Run: headless pygame with SDL's dummy video driver; simulated clock (each Clock.tick advances the game by its frame time, no real sleeping); random seed 0; keys injected as events and as key.get_pressed() state; mouse plan: one left click at the window centre at the start of phase 2, then a move to the lower-right quarter at the start of phase 3.
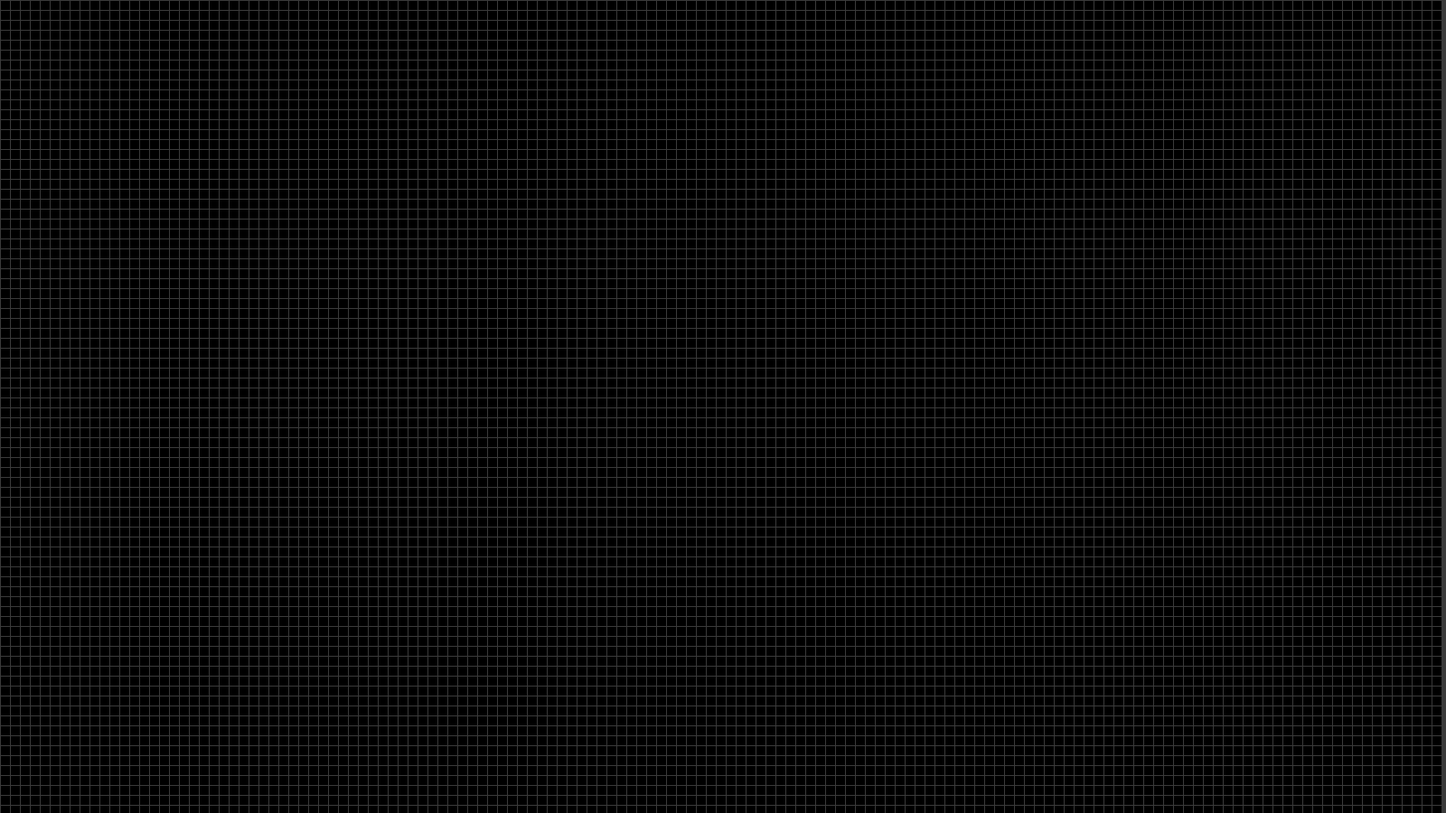
Frame 1 of 4 · flips 1–60 · no input
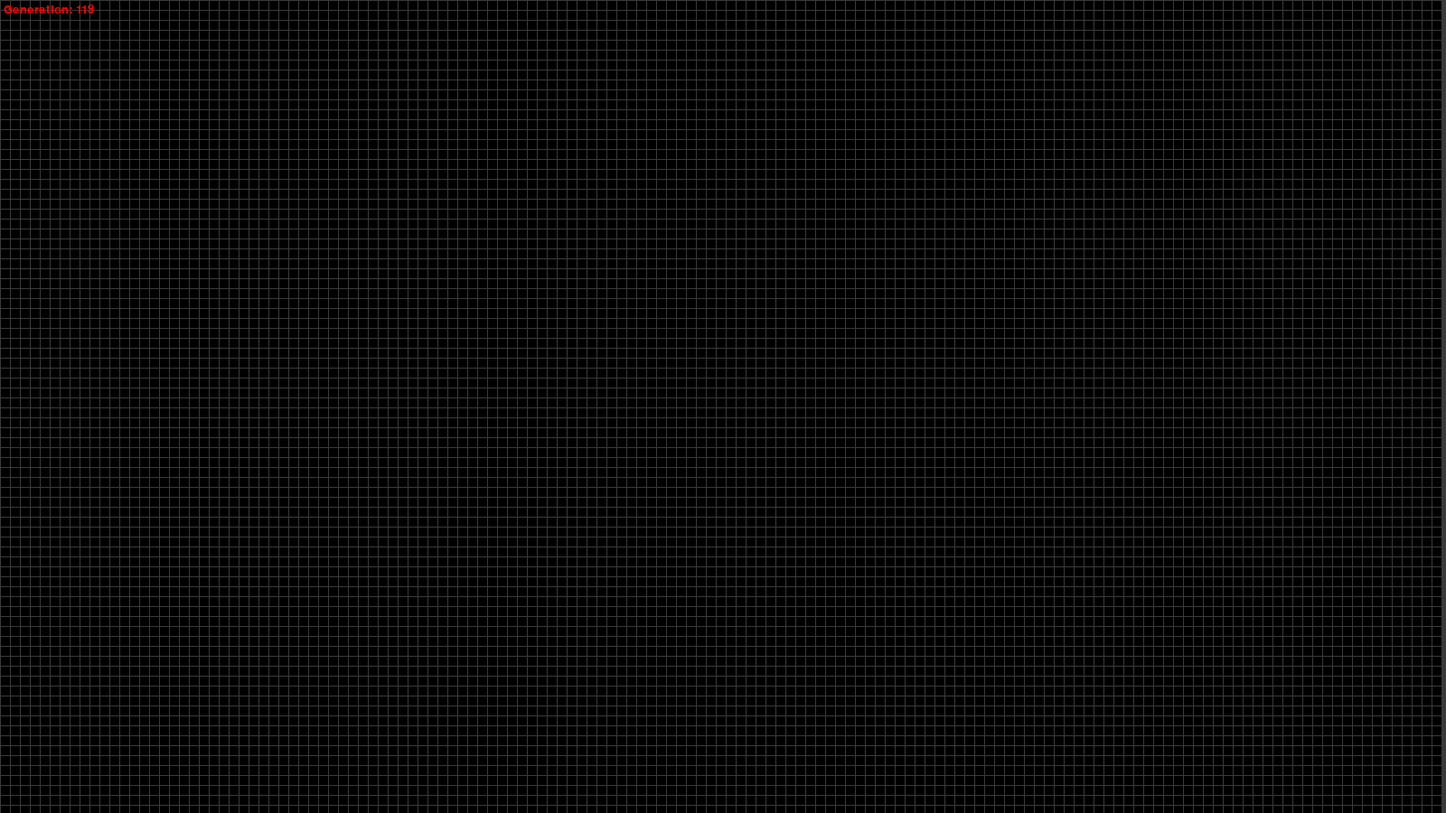
Frame 2 of 4 · flips 61–180 · clicked the window centre · tapped SPACE, RETURN · held RIGHT (→), D
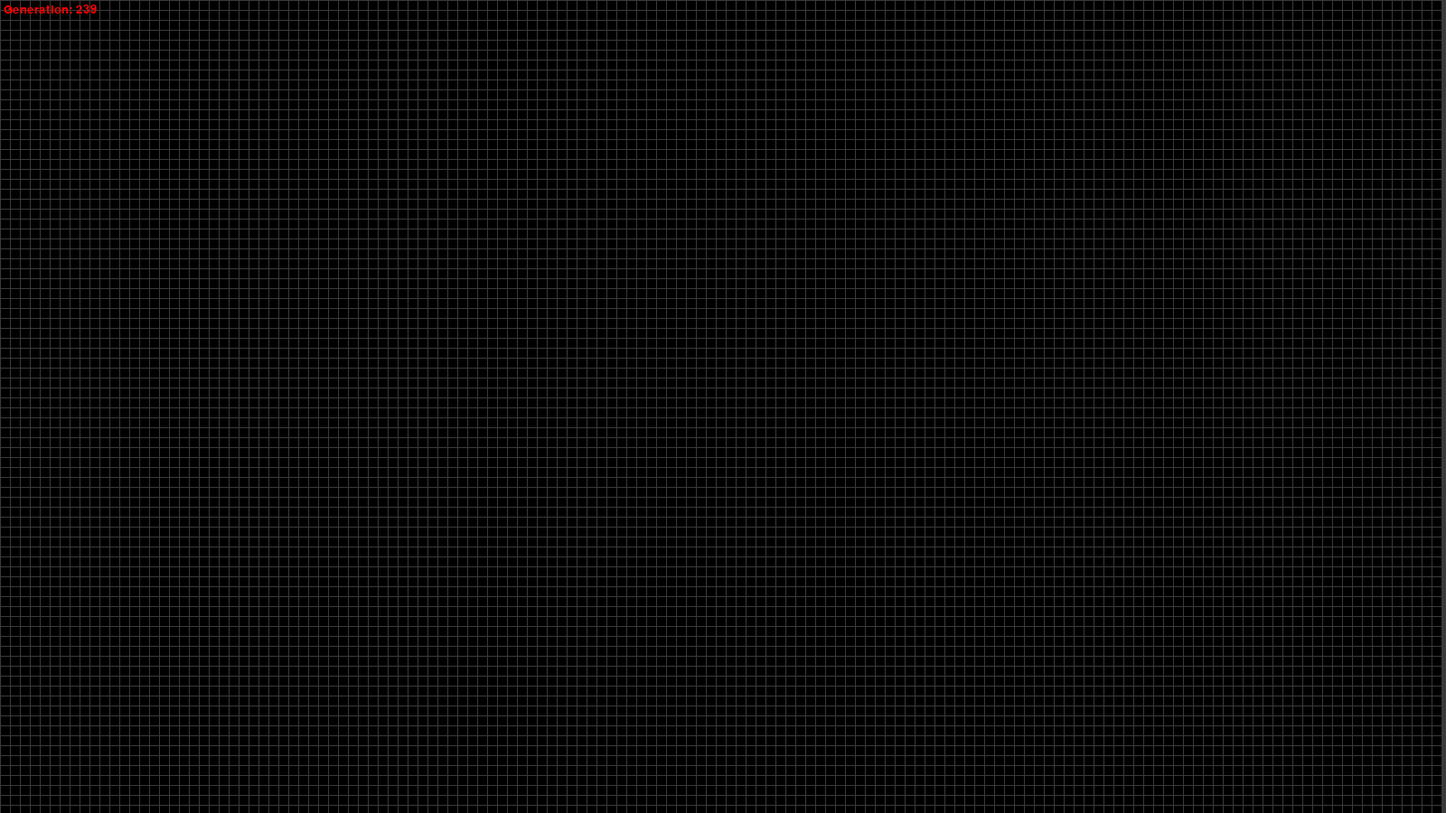
Frame 3 of 4 · flips 181–300 · moved the mouse to the lower-right quarter · held DOWN (↓), S
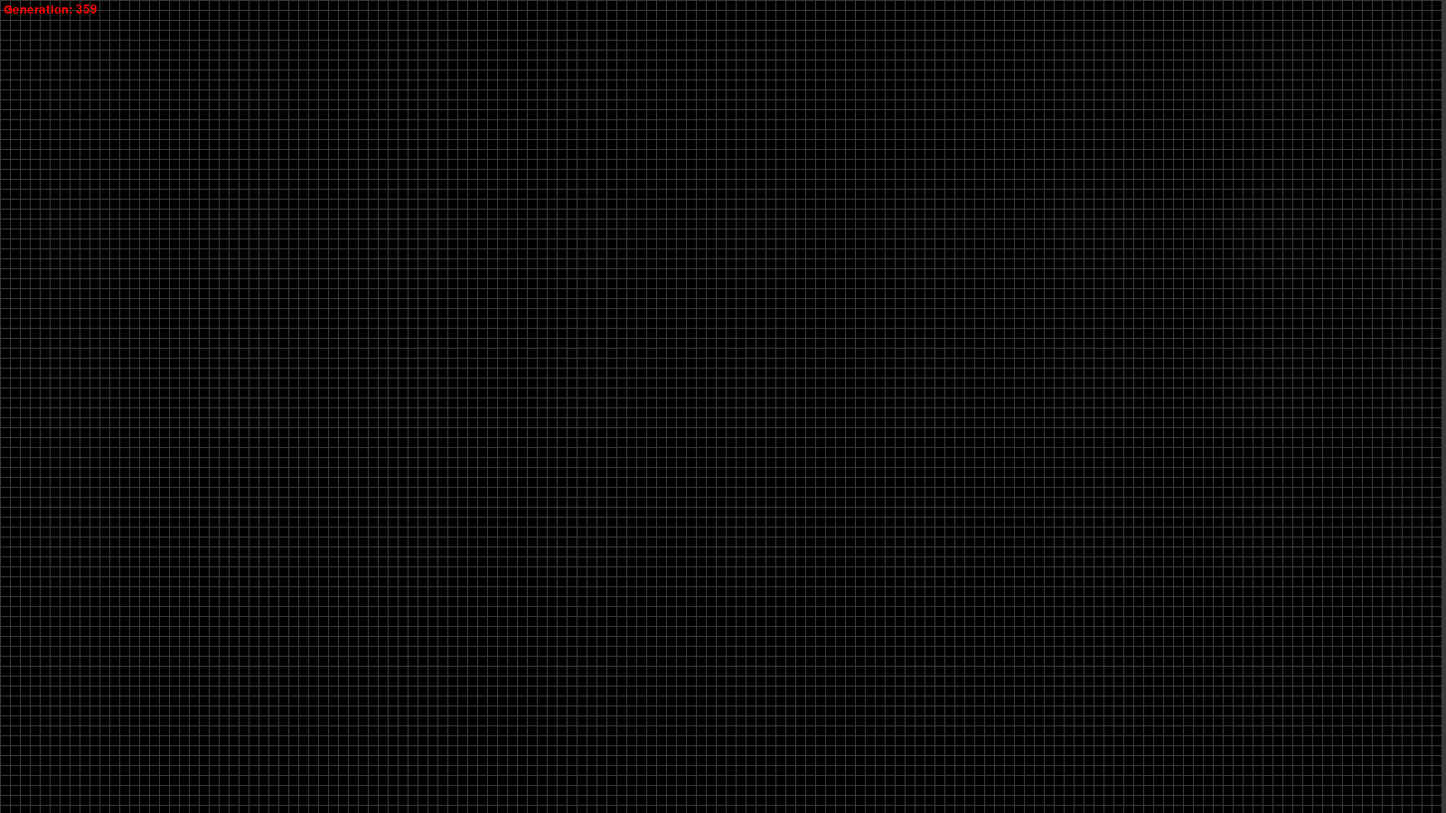
Frame 4 of 4 · flips 301–420 · held LEFT (←), A, UP (↑), W

The pygame program that drew these frames:

import pygame
import os
import math

# set the position of the window
windowX = 100
windowY = 100
os.environ["SDL_VIDEO_WINDOW_POS"] = "%d,%d" % (windowX, windowY)

# Set the height and width of the screen
screenSize = (1600, 900)
screen = pygame.display.set_mode(screenSize)
pygame.display.set_caption("Conway's Game of life")
# cells measure 10 by 10 and are separated by 1 px
w = round(screenSize[0]/(10+1)) # set number of cells for the width
h = round(screenSize[1]/(10+1)) # set number of cells for the height

def intialization(w, h):
    pygame.init()
    
    grid = [[0 for x in range(w)] for y in range(h)] # Create a blank grid
    return grid

grid = intialization(w+2, h+2)
font = pygame.font.SysFont("arial black", 20)
done = False
play = False
turn = 0

def update():
    global grid
    gridNextGen = [[0 for k in range(w+2)]]

    for y in range(1, h+1):
        line = [0]
        for x in range(1, w+1):
            neighbours = 0 - grid[y][x]

            for i in range(y-1, y+2):
                for j in range(x-1, x+2):
                    if grid[i][j] == 1:
                        neighbours += 1

            if (neighbours == 3) or (grid[y][x] == 1 and neighbours == 2):
                line.append(1)
                pygame.draw.rect(screen, (255, 255, 255), [(x-1)*(10+1)+1, (y-1)*(10+1)+1 , 10, 10])
            else:
                line.append(0)
                pygame.draw.rect(screen, (0, 0, 0), [(x-1)*(10+1)+1, (y-1)*(10+1)+1, 10, 10])
        line.append(0)
        gridNextGen.append(line)
    gridNextGen.append([0 for k in range(w+2)])
    grid = gridNextGen

while not done:
    pygame.time.Clock().tick(5)
    screen.fill((58, 58, 58))
    if not play:
        for event in pygame.event.get():
            if event.type == pygame.QUIT:
                done = True
            if event.type == pygame.KEYDOWN:
                if event.key == pygame.K_ESCAPE:
                    play = True
                    done = True
                if event.key == pygame.K_RETURN:
                    play = True
            if event.type == pygame.MOUSEBUTTONUP:
                clickCoords = pygame.mouse.get_pos()
                x = math.floor((clickCoords[0]+10)/11)
                y = math.floor((clickCoords[1]+10)/11)
                try:
                    grid[y][x] = int(not(grid[y][x]))
                except IndexError:
                    print("Click on the grid please")

        for y in range(1, h+1):
            for x in range(1, w+1):
                if grid[y][x] == 1:
                    pygame.draw.rect(screen, (255, 255, 255), [(x-1)*(10+1)+1, (y-1)*(10+1)+1 , 10, 10])
                else:
                    pygame.draw.rect(screen, (0, 0, 0), [(x-1)*(10+1)+1, (y-1)*(10+1)+1, 10, 10])

    else:
        for event in pygame.event.get(): 
            if event.type == pygame.QUIT:
                done = True
            if event.type == pygame.KEYDOWN:
                if event.key == pygame.K_ESCAPE:
                    done = True

        turn += 1
        update()

        label = font.render("Generation: " + str(turn), 10, (255,0,0))
        screen.blit(label, (4, 4))

    pygame.display.flip()

pygame.quit()
